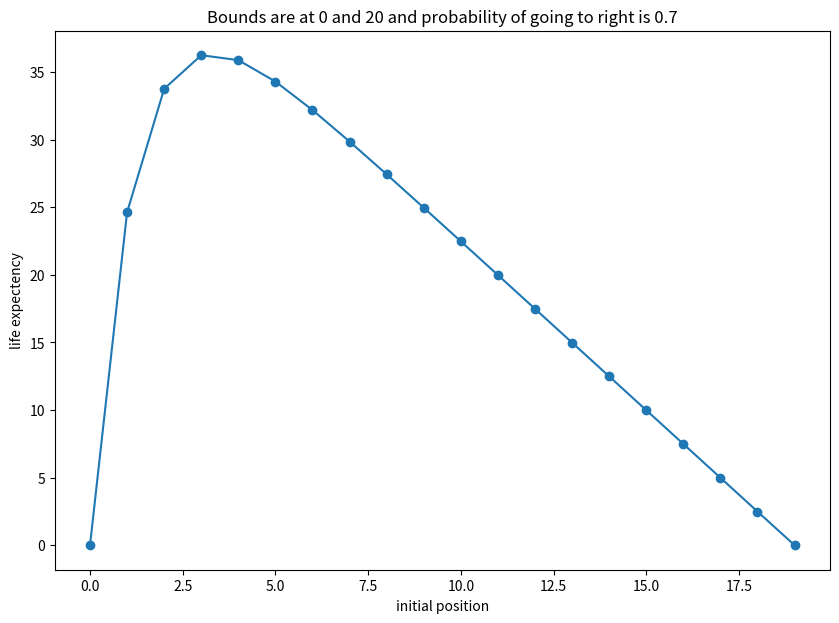

Recreate this plot in Python.
import numpy as np
import matplotlib.pyplot as plt
from math import comb


def randomWalkerByNoseCounting(limit=0.9999, numOfSites=20, numOfTimeSteps=1000,
                                     pRightValue=0.5, initialPosition=1):
    #This function makes the array of probabilities then return it.
    def makeProbabilities(initialPosition=initialPosition):
        probabilities = np.zeros((numOfTimeSteps, numOfSites))
        x0 = initialPosition
        probabilities[0][x0] = 1
        p = pRightValue
        q = 1 - p
        for y in range(1, numOfTimeSteps):
            for x in range(numOfSites):
                if x == 0 or x == 1:
                    probabilities[y][x] = q * probabilities[y-1][x+1]
                elif x == numOfSites-1 or x == numOfSites-2:
                    probabilities[y][x] = p * probabilities[y-1][x-1]
                else:
                    probabilities[y][x] = p * probabilities[y-1][x-1] + q * probabilities[y-1][x+1]
        return probabilities
    #This function calculate the life expectancy for a given probabilities array.
    def calculateLifeExpectancy(initialPosition):
        probabilities = makeProbabilities(initialPosition)
        lifeExpectency = 0
        probabilityOfDeath = np.zeros(numOfTimeSteps)
        probabilityOfDeath[0] = probabilities[0][0] + probabilities[0][numOfSites-1]
        i = 0
        while np.sum(probabilityOfDeath) < limit and i < numOfTimeSteps:
            probabilityOfDeath[i] = probabilities[i][0] + probabilities[i][numOfSites-1]
            lifeExpectency += probabilityOfDeath[i] * i
            i += 1
        return lifeExpectency
    #This function calculate the life expectancy for each initial position.
    def plotLifeExpectancyPerInitialPosition():
        lifeExpectencies = np.zeros(numOfSites)
        for i in range(numOfSites):
            lifeExpectencies[i] = calculateLifeExpectancy(i)
        sites = [x for x in range(numOfSites)]
        fig, ax = plt.subplots(figsize=(10, 7))
        ax.plot(sites, lifeExpectencies, '-o')
        ax.set_title(f'Bounds are at 0 and {numOfSites} and probability of going to right is {pRightValue}')
        ax.set_ylabel('life expectency')
        ax.set_xlabel('initial position')
        plt.show()

    plotLifeExpectancyPerInitialPosition()


randomWalkerByNoseCounting(pRightValue=0.7)







